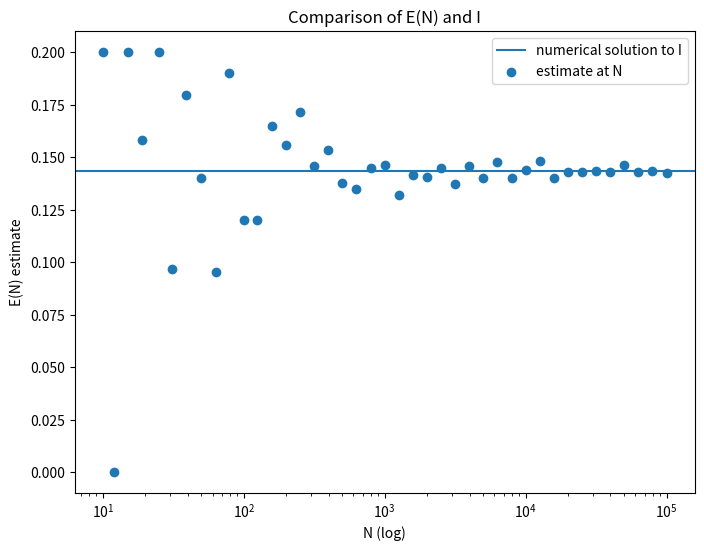

Here is the Python script that generated this plot:
import numpy as np
from scipy import integrate
from math import floor
import matplotlib.pyplot as plt

A = np.arange(1,5.1,0.1)
M = []

for i in range(len(A)):
    M.append(floor(10**A[i]))

def uniform_points(x_min,x_max,y_min,y_max, N):
    x_cord = np.random.uniform(low=x_min,high=x_max,size=N)
    y_cord = np.random.uniform(low=y_min,high=y_max,size=N)
    return np.vstack((x_cord,y_cord))

xx = np.linspace(0,1,1000)
f = lambda xx: (xx**4)/(1+xx**6)

fig, ax = plt.subplots(figsize=(8,6))

def estimate(points):
    success = 0
    fail = 0
    for i in range(len(points[0])):
        x_cord = points[0][i]
        if points[1][i] < f(x_cord):
            success += 1
        else:
            fail += 1
    return(success/(fail+success))

def E(N):
    E = []
    for n in range(len(N)):
        points = uniform_points(0,1,0,1,N[n])
        e = round(estimate(points),4)
        E.append(e)
    return E

I, error = integrate.quad(f,0,1)
I = round(I,4)
error = round(error,4)
print("I: ", I, "err: ",error)
ax.set_title("Comparison of E(N) and I")
ax.set_ylabel("E(N) estimate")
ax.set_xlabel("N (log)")
ax.set_xscale('log')
ax.axhline(I, label='numerical solution to I')
ax.scatter(M, E(M), label='estimate at N')
ax.legend(loc='upper right')
plt.show()
